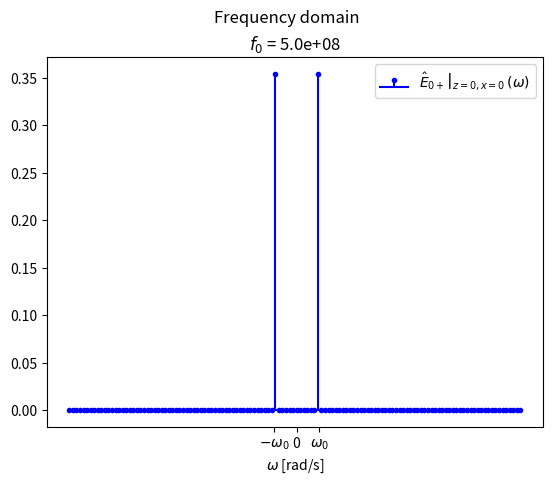
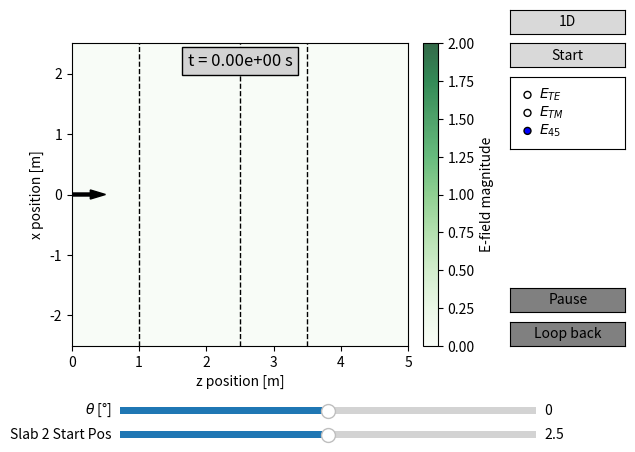

The matplotlib source for these figures, in order:
# -*- coding: utf-8 -*-
"""
Created on Mon Mar  3 18:36:18 2025

@author: carbonnelleg
"""
from typing import Iterable
import argparse
from tqdm import tqdm
import numpy as np
from scipy.constants import epsilon_0, mu_0
from scipy import signal as sg
import matplotlib as mpl
from matplotlib import pyplot as plt
from matplotlib.animation import FuncAnimation, PillowWriter
from matplotlib.widgets import Slider, Button, RadioButtons

"""
_______________________________________________________________________________
Declaring variables
"""
x_min = -2.5
x_max = 2.5

z_min = 0.
z_max = 5.

# Setting steps to None will automatically choose appropriate values according to the simulation type
x_step = None
z_step = None

slab1_end = 1.
slab2_start, slab2_end = 2.5, 3.5

theta = 0. # [°]

t_min = 0.
t_step = 1.0e-10

# Setting t_max to None will automatically choose appropriate value for t_max and f_step according to the simulation type
t_max = None

single_freq_f_0 = 0.5e9
wave_packet_f_0 = 3.0e9
sigma_f_0 = 0.3e9

eps_rel = 4.
"""
End of variable declaration
_______________________________________________________________________________
"""


class Simulation:

    def __init__(
        self,
        # Space grid initialization
        x_min=x_min,
        x_max=x_max,
        z_min=z_min,
        z_max=z_max,
        x_step=x_step,
        z_step=z_step,
        # Initial positions of the slabs
        slab1_end=slab1_end,
        slab2_start=slab2_start,
        slab2_end=slab2_end,
        # Initial incident angle
        theta=theta,
        # Time grid initialization
        t_min=t_min,
        t_step=t_step,
        t_max=None,
        # Spectrum initialization
        single_freq=True,
        f_0=None,
        sigma_f_0=sigma_f_0,
        # Physical parameters
        eps_air=epsilon_0,
        eps_rel=eps_rel,
        mu_0=mu_0,
        # 1D simulation or 2D simulation
        is_2D=False,
        # Possibility of adding sliders and buttons
        sliders_and_buttons=False,
        **kwargs
    ):
        self.is_2D = is_2D
        self.single_freq = single_freq

        # Space grid initialization
        self.x_min = x_min
        self.x_max = x_max
        self.z_min = z_min
        self.z_max = z_max
        self.x_step = x_step
        self.z_step = z_step

        # Initial positions of the slabs
        self.slab1_end = slab1_end
        self.slab2_start = slab2_start
        self.slab2_end = slab2_end

        # Time grid initialization
        # Time array should preferably be of length 2**N
        self.t_min = t_min
        self.t_step = t_step
        self.t_max = t_max

        # Spectrum initialization
        self.f_s = 1/t_step
        if f_0 is None:
            if single_freq: f_0 = single_freq_f_0
            else: f_0 = wave_packet_f_0
        self.f_0 = f_0
        self.sigma_f_0 = sigma_f_0

        # Initial incident angle
        self.theta = np.deg2rad(theta)

        # Direction vectors in (z, x)
        # dependent on (theta)
        self.k_r = np.array([0. + 0.j, 0. + 0.j])
        self.k_l = np.array([0. + 0.j, 0. + 0.j])
        self.k_prime_r = np.array([0. + 0.j, 0. + 0.j])
        self.k_prime_l = np.array([0. + 0.j, 0. + 0.j])

        # Physical parameters
        self.eps_air = eps_air
        self.eps_rel = eps_rel
        self.eps_slab = eps_rel * eps_air
        self.mu_0 = mu_0
        # Impedances
        # dependent on (theta)
        self.eta = np.sqrt(mu_0/eps_air)
        self.eta_prime = self.eta / np.sqrt(eps_rel)
        self.eta_TE, self.eta_prime_TE = 0. + 0.j, 0. + 0.j
        self.eta_TM, self.eta_prime_TM = 0 + 0.j, 0. + 0.j
        # Reflexion and transmission coefficients
        # dependent on (theta)
        self.rho_TE, self.rho_prime_TE = 0. + 0.j, 0. + 0.j
        self.tau_TE, self.tau_prime_TE = 0. + 0.j, 0. + 0.j
        self.rho_TM, self.rho_prime_TM = 0. + 0.j, 0. + 0.j
        self.tau_TM, self.tau_prime_TM = 0. + 0.j, 0. + 0.j

        # Update direction vectors and reflexion and transmission coefficients for current (theta)
        self.update_theta()
        # Initialize arrays
        self._init_arrays(**kwargs)
        # Initialize matplotlib figures
        self._init_figs(**kwargs)
        # Initialize buttons and sliders
        self.sliders_and_buttons = sliders_and_buttons
        if sliders_and_buttons:
            self._init_sliders_buttons(**kwargs)

    def _init_arrays(self, **kwargs):
        # Choose appropriate x_step
        if self.x_step is None:
            if self.is_2D and not self.single_freq:
                x_step = (self.x_max-self.x_min)/250
            else:
                x_step = (self.x_max-self.x_min)/400
        else:
            x_step = self.x_step
        
        # Choose appropriate z_step
        if self.z_step is None:
            if self.is_2D and not self.single_freq:
                z_step = (self.z_max-self.z_min)/250
            else:
                z_step = (self.z_max-self.z_min)/400
        else:
            z_step = self.z_step
        
        # Choose appropriate t_max and f_step
        if self.t_max is None:
            if self.single_freq:
                t_max = self.t_min + 128*self.t_step
            else:
                if self.is_2D:
                    t_max = self.t_min + 512*self.t_step
                else:
                    t_max = self.t_min + 1024*self.t_step
        else:
            t_max = self.t_max
        self.f_step = 1 / (t_max-self.t_min)
        
        # Space grid initialization
        if self.is_2D:
            self.x, self.z = np.meshgrid(np.arange(self.x_min, self.x_max, x_step),
                                         np.arange(self.z_min, self.z_max, z_step))
            self.X, self.Z = np.meshgrid(np.arange(self.x_min, self.x_max+x_step, x_step),
                                         np.arange(self.z_min, self.z_max+z_step, z_step))
        else:
            self.z = np.arange(self.z_min, self.z_max, z_step)
        
        # Time grid initialization
        self.t = np.arange(self.t_min, t_max, self.t_step)
        self.t_indices = np.arange(self.t.size, dtype=np.uint16)

        # Spectrum initialization
        self.freqs = np.fft.ifftshift(
            np.fft.fftfreq(self.t.size, d=self.t_step))
        if self.single_freq:
            # FT of single frequency is 2 deltas at +/- f_0
            self.spect = 1/2 * \
                (np.abs(np.abs(self.freqs) - self.f_0) < self.f_step/2)
        else:
            # Gaussian window, shifted around +/- f_0, normalized
            self.spect = sg.windows.gaussian(
                self.t.size, std=self.sigma_f_0/self.f_step)
            self.spect = np.convolve(
                np.abs(np.abs(self.freqs) - self.f_0) < self.f_step/2,
                self.spect, mode='same')
            self.spect *= self.f_step/(2*self.sigma_f_0*np.sqrt(2*np.pi))
        self.spect = self.spect.astype(np.complex128)
        self.spect *= np.sqrt(2)/2 * np.exp(-1j*self.freqs*self.t_min)

        # Arrays function of (z)
        self.is_slab = self.get_is_slab()
        # Arrays function of (freqs)
        self.k_air = 2*np.pi*self.freqs*np.sqrt(self.eps_air * self.mu_0)
        self.k_slab = 2*np.pi*self.freqs*np.sqrt(self.eps_slab * self.mu_0)
        self.Gamma_TE = np.zeros_like(self.freqs, dtype=np.complex128)
        self.Gamma_TM = np.zeros_like(self.freqs, dtype=np.complex128)
        self.A_TE = np.zeros((4, self.freqs.size), dtype=np.complex128)
        self.A_TE[0] += 1.
        self.B_TE = np.zeros((4, self.freqs.size), dtype=np.complex128)
        self.A_TM = np.zeros((4, self.freqs.size), dtype=np.complex128)
        self.A_TM[0] += 1.
        self.B_TM = np.zeros((4, self.freqs.size), dtype=np.complex128)
        # Arrays function of (z, freqs)
        self.E_r_TE = np.zeros((*self.z.shape, *self.freqs.shape),
                               dtype=np.complex128)
        self.E_l_TE = np.zeros((*self.z.shape, *self.freqs.shape),
                               dtype=np.complex128)
        self.E_r_TM = np.zeros((*self.z.shape, *self.freqs.shape),
                               dtype=np.complex128)
        self.E_l_TM = np.zeros((*self.z.shape, *self.freqs.shape),
                               dtype=np.complex128)
    
    def print_array_memory_size(self):
        print('Arrays memory size:')
        print('________________________')
        print(f'{self.z.nbytes=}')
        if self.is_2D:
            print(f'{self.x.nbytes=}')
            print(f'{self.Z.nbytes=}')
            print(f'{self.X.nbytes=}')
        print(f'{self.t.nbytes=}')
        print(f'{self.t_indices.nbytes=}')
        print(f'{self.freqs.nbytes=}')
        print(f'{self.spect.nbytes=}')
        print(f'{self.is_slab.nbytes=}')
        print(f'{self.k_air.nbytes=}')
        print(f'{self.k_slab.nbytes=}')
        print(f'{self.Gamma_TE.nbytes=}')
        print(f'{self.Gamma_TM.nbytes=}')
        print(f'{self.A_TE.nbytes=}')
        print(f'{self.A_TM.nbytes=}')
        print(f'{self.B_TE.nbytes=}')
        print(f'{self.B_TM.nbytes=}')
        print(f'{self.E_r_TE.nbytes=}')
        print(f'{self.E_r_TM.nbytes=}')
        print(f'{self.E_l_TE.nbytes=}')
        print(f'{self.E_l_TM.nbytes=}')
        print('________________________')
        print('Total array memory size:')
        total_n_bytes = self.z.nbytes + self.t.nbytes + self.t_indices.nbytes + \
                        self.freqs.nbytes + self.spect.nbytes + self.is_slab.nbytes + \
                        self.k_air.nbytes + self.k_slab.nbytes + self.Gamma_TE.nbytes + \
                        self.Gamma_TM.nbytes + self.A_TE.nbytes + self.A_TM.nbytes + \
                        self.B_TE.nbytes + self.B_TM.nbytes + self.E_r_TE.nbytes +\
                        self.E_r_TM.nbytes + self.E_l_TE.nbytes + self.E_l_TM.nbytes
        if self.is_2D:
            total_n_bytes += self.x.nbytes + self.Z.nbytes + self.X.nbytes

        print(f'{total_n_bytes / 2**30:.2f} GiB')

    def _init_figs(self, **kwargs):
        # Figure of the spectrum
        # ______________________________________________________________________
        self.fig1, self.ax1 = plt.subplots(num='Spectrum')
        self.ax1.stem(2*np.pi*self.freqs, np.abs(self.spect),
                      label=r'$\left.\hat{E}_{0+}\right|_{z=0, x=0}\,(\omega)$',
                      markerfmt='b.', linefmt='blue', basefmt='blue')
        self.ax1.set_xlabel(r'$\omega$ [rad/s]')
        self.ax1.set_xticks(2*np.pi*np.array([0, self.f_0, -self.f_0]),
                            labels=[0, r'$\omega_0$', r'$-\omega_0$'])
        self.ax1.legend()
        self.ax1.set_title(fr'$f_0$ = {self.f_0:.1e}')
        self.fig1.suptitle('Frequency domain')
        # ______________________________________________________________________

        # Animated figures of the waves through slabs
        # (z, x)-dimension plot, animated over time
        # ______________________________________________________________________
        if self.is_2D:
            self.fig2, self.ax2 = plt.subplots(num='2D Waves through slabs')
            self.fig2.subplots_adjust(right=0.85)
            # Initialize collections
            vmax = 2. if self.single_freq else 1.
            self.E_TE_mesh = self.ax2.pcolormesh(self.Z, self.X, np.zeros_like(self.z), cmap='Blues',
                                                       shading='flat', alpha=.8, vmin=0., vmax=vmax)
            self.E_TM_mesh = self.ax2.pcolormesh(self.Z, self.X, np.zeros_like(self.z), cmap='Reds',
                                                       shading='flat', alpha=.8, vmin=0., vmax=vmax)
            self.E_45_mesh = self.ax2.pcolormesh(self.Z, self.X, np.zeros_like(self.z), cmap='Greens',
                                                    shading='flat', alpha=.8, vmin=0., vmax=vmax)
            for col in self.ax2.collections:
                col.set_visible(False)
            # Choose which polarization to show
            # self.E_TE_mesh.set_visible(True)
            # self.E_TM_mesh.set_visible(True)
            self.E_45_mesh.set_visible(True)
            # Add colorbar
            self.cbar = self.fig2.colorbar(self.E_45_mesh, ax=self.ax2, fraction=0.046, pad=0.04)
            self.cbar.set_label('E-field magnitude')
            # Add horizontal and vertical lines
            self.d1_vline = self.ax2.axvline(self.slab1_end, ls="--", lw=1., c="black")
            self.d2_vline = self.ax2.axvline(self.slab2_start, ls="--", lw=1., c="black")
            self.d3_vline = self.ax2.axvline(self.slab2_end, ls="--", lw=1., c="black")
            # Add arrow
            self.arrow_l = (self.z_max-self.z_min)/10
            self.arrow = self.ax2.arrow(self.z_min, (self.x_max+self.x_min)/2,
                                        dx=self.arrow_l*self.k_prime_r[0].real,
                                        dy=self.arrow_l*self.k_prime_r[1].real,
                                        width=0.05, length_includes_head=True,
                                        fc='black', ec='black')
            # Labels and limits
            self.ax2.set_xlabel('z position [m]')
            self.ax2.set_ylabel('x position [m]')
            self.ax2.set_xlim([self.z_min, self.z_max])
            self.ax2.set_ylim([self.x_min, self.x_max])
        # ______________________________________________________________________

        # z-dimension plot, animated over time
        # ______________________________________________________________________
        else:
            self.fig2, self.ax2 = plt.subplots(num='1D Waves through slabs')
            # Initialize lines
            self.slab_poly = self.ax2.fill_between(
                self.z, -2., 2., where=self.is_slab, facecolor='grey',
                alpha=.5, label=r'Slab ($\varepsilon_r$ = 'f'{self.eps_rel:.2f})')
            self.E_r_TE_line, = self.ax2.plot(self.z, np.take(self.E_r_TE, 0, axis=-1).real,
                                              color='blue')
            self.E_l_TE_line, = self.ax2.plot(self.z, np.take(self.E_r_TE, 0, axis=-1).real,
                                              color='red')
            self.E_sum_TE_line, = self.ax2.plot(self.z, np.take(self.E_r_TE, 0, axis=-1).real,
                                                color='green')
            self.E_r_TM_line, = self.ax2.plot(self.z, np.take(self.E_r_TE, 0, axis=-1).real,
                                              color='blue')
            self.E_l_TM_line, = self.ax2.plot(self.z, np.take(self.E_r_TE, 0, axis=-1).real,
                                              color='red')
            self.E_sum_TM_line, = self.ax2.plot(self.z, np.take(self.E_r_TE, 0, axis=-1).real,
                                                color='green')
            self.E_r_45_line, = self.ax2.plot(self.z, np.take(self.E_r_TE, 0, axis=-1).real,
                                              color='blue')
            self.E_l_45_line, = self.ax2.plot(self.z, np.take(self.E_r_TE, 0, axis=-1).real,
                                              color='red')
            self.E_sum_45_line, = self.ax2.plot(self.z, np.take(self.E_r_TE, 0, axis=-1).real,
                                                color='green')
            for line in self.ax2.lines:
                line.set_visible(False)
            # Choose which polarization to show
            self.E_l_line = self.E_l_45_line
            self.E_r_line = self.E_r_45_line
            self.E_sum_line = self.E_sum_45_line
            # self.E_l_line.set_visible(True)
            # self.E_r_line.set_visible(True)
            self.E_sum_line.set_visible(True)
            # Labels and limits
            self.ax2.set_xlabel('z position [m]')
            self.ax2.set_xlim([self.z_min, self.z_max])
            self.ax2.set_ylabel('E-field magnitude')
            if self.single_freq:
                self.ax2.set_ylim([-2, 2])
            else:
                self.ax2.set_ylim([-1.1, 1.1])
        # ______________________________________________________________________
        self.ax2_title = self.ax2.set_title(f't = {self.t[0]:.2e} s', y=.9,
                                            bbox=dict(facecolor='lightgrey', alpha=1.))
        # Animation parameters
        self.is_animated = False
        self.current_frame = 0
    
    def _init_sliders_buttons(self, **kwargs):
        # Adjust position of plots
        self.fig2.subplots_adjust(right=0.7, bottom=0.25)

        # Update function for slab2 starting position
        def update_slab2_slider(val):
            self.change_slab2_pos(val)
        
        # Initialize slab2 slider
        ax_slab2_slider = self.fig2.add_axes([0.2, 0.05, 0.65, 0.03])
        self.slab2_slider = Slider(
            ax_slab2_slider, label='Slab 2 Start Pos',
            valmin=self.slab1_end,
            valmax=self.z_max - self.slab2_end + self.slab2_start,
            valinit=self.slab2_start)
        self.slab2_slider.on_changed(update_slab2_slider)
        
        # Update function for theta value
        def update_theta_slider(val):
            self.set_theta(np.deg2rad(val))
            if self.is_2D:
                self.arrow.set_data(dx=self.arrow_l*self.k_prime_r[0].real,
                                    dy=self.arrow_l*self.k_prime_r[1].real)

        # Initialize theta slider
        ax_theta_slider = self.fig2.add_axes([0.2, 0.1, 0.65, 0.03])
        self.theta_slider = Slider(
            ax_theta_slider, label=r'$\theta$ [°]',
            valmin=-90., valmax=90.,
            closedmin=False, closedmax=False,
            valinit=np.rad2deg(self.theta))
        self.theta_slider.on_changed(update_theta_slider)

        # Toggle function for 1D/2D figures
        def toggle_1D_2D(event):
            self.switch_1D_2D()
            plt.show()

        # Initialize 1D/2D button
        ax_1D_2D_button = self.fig2.add_axes([0.81, 0.9, 0.18, 0.05])
        label = '1D' if self.is_2D else '2D'
        self._1D_2D_button = Button(ax_1D_2D_button, label)
        self._1D_2D_button.on_clicked(toggle_1D_2D)
        
        # Toggle function to update visibility of left-right fields
        def toggle_left_right_display(label):
            self.choose_left_right_display(label)
            self.fig2.canvas.draw_idle()

        # Initialize left-right radio button (E_r, E_l vs E_tot)
        if not self.is_2D:
            ax_left_right_radio_buttons = self.fig2.add_axes([0.81, 0.49, 0.18, 0.15])
            self.left_right_radio_buttons = RadioButtons(
                ax_left_right_radio_buttons, labels=[r'$E_+$, $E_-$', r'$E_{tot}$'],
                active=1)
            self.left_right_radio_buttons.on_clicked(toggle_left_right_display)

        # Toggle function to update visibility of TE-TM modes
        def toggle_TE_TM_display(label):
            self.switch_TE_TM_display(label)
            if not self.is_2D:
                label = self.left_right_radio_buttons.value_selected
                self.toggle_left_right_display(label)
            self.fig2.canvas.draw_idle()

        # Initialize TE-TM radio button (E_TE vs E_TM vs E_45°)
        ax_TE_TM_radio_buttons = self.fig2.add_axes([0.81, 0.66, 0.18, 0.15])
        self.TE_TM_radio_buttons = RadioButtons(
                ax_TE_TM_radio_buttons, labels=[r'$E_{TE}$', r'$E_{TM}$', r'$E_{45}$'],
                active=2)
        self.TE_TM_radio_buttons.on_clicked(toggle_TE_TM_display)

        # Toggle function for start/stop
        def toggle_start_stop(event):
            if self.start_stop_button.label.get_text() == 'Start':
                self.start()
            else:
                self.stop()
            self.fig2.canvas.draw_idle()
        
        # Initialize start/stop button
        ax_start_stop_button = self.fig2.add_axes([0.81, 0.83, 0.18, 0.05])
        self.start_stop_button = Button(ax_start_stop_button, 'Start')
        self.start_stop_button.on_clicked(toggle_start_stop)

        # Initialize pause/play button
        if self.is_2D:
            ax_pause_play_button = self.fig2.add_axes([0.81, 0.32, 0.18, 0.05])
        else:
            ax_pause_play_button = self.fig2.add_axes([0.81, 0.27, 0.18, 0.05])
        self.pause_play_button = Button(ax_pause_play_button, 'Pause',
                                        color='0.5', hovercolor='0.5')

        # Initialize loop back button
        if self.is_2D:
            ax_loop_back_button = self.fig2.add_axes([0.81, 0.25, 0.18, 0.05])
        else:
            ax_loop_back_button = self.fig2.add_axes([0.81, 0.2, 0.18, 0.05])
        self.loop_back_button = Button(ax_loop_back_button, 'Loop back',
                                       color='0.5', hovercolor='0.5')

    def change_slab2_pos(self, pos):
        self.slab2_end = pos + self.slab2_end - self.slab2_start
        self.slab2_start = pos
        # Update slab region, function of (z)
        self.is_slab = self.get_is_slab()
        if self.is_2D and self.d2_vline and self.d3_vline:
            self.d2_vline.set_xdata([self.slab2_start, self.slab2_start])
            self.d3_vline.set_xdata([self.slab2_end, self.slab2_end])
        elif not self.is_2D and self.slab_poly:
            self.slab_poly.set_data(self.z, -2., 2., where=self.is_slab)

    def update_theta(self):
        th_s = np.complex128(self.theta)
        th_0 = np.arcsin(np.sin(th_s) * np.sqrt(self.eps_rel))

        # Updates direction vectors in (z, x)
        self.k_r = np.array([np.cos(th_0),
                             np.sin(th_0)])
        self.k_l = np.array([-np.cos(th_0),
                             np.sin(th_0)])
        self.k_prime_r = np.array([np.cos(th_s),
                                   np.sin(th_s)])
        self.k_prime_l = np.array([-np.cos(th_s),
                                   np.sin(th_s)])
        
        # Update impedances
        self.eta_TE = self.eta/np.cos(th_0)
        self.eta_TM = self.eta*np.cos(th_0)
        self.eta_prime_TE = self.eta_prime/np.cos(th_s)
        self.eta_prime_TM = self.eta_prime*np.cos(th_s)

        # Updates reflexion and transmission coefficients
        self.rho_TE = (self.eta_prime_TE - self.eta_TE) / \
                      (self.eta_prime_TE + self.eta_TE)
        self.tau_TE = 1 + self.rho_TE
        self.rho_prime_TE = -self.rho_TE
        self.tau_prime_TE = 1 + self.rho_prime_TE

        self.rho_TM = (self.eta_prime_TM - self.eta_TM) / \
                      (self.eta_prime_TM + self.eta_TM)
        self.tau_TM = 1 + self.rho_TM
        self.rho_prime_TM = -self.rho_TM
        self.tau_prime_TM = 1 + self.rho_prime_TM

    def set_theta(self, theta):
        self.theta = theta
        self.update_theta()
        if self.arrow and self.is_2D:
            self.arrow.set_data(dx=self.arrow_l*self.k_prime_r[0].real,
                                dy=self.arrow_l*self.k_prime_r[1].real)

    def get_is_slab(self):
        return ((self.z < self.slab1_end)) | \
               ((self.z > self.slab2_start) & (self.z < self.slab2_end))
    
    def update_arrays(self, *args):
        """
        Updates the different fields and waves of the simulation for the current
        slab positions.
        """
        z = self.z
        # Positions
        d1, d2, d3 = self.slab1_end, self.slab2_start, self.slab2_end
        # Define local space variables for 5 consecutive layers
        z_local = [
            z[np.unique((z < d1).nonzero()[0])],
            z[np.unique(((z >= d1) & (z <= d2)).nonzero()[0])] - d1,
            z[np.unique(((z > d2) & (z < d3)).nonzero()[0])] - d2,
            z[np.unique((z >= d3).nonzero()[0])] - d3]

        # Wave vectors
        k_0_z = self.k_air*self.k_r[0]
        k_s_z = self.k_slab*self.k_prime_r[0]
        k_0_z = k_0_z.real - 1j*np.abs(k_0_z.imag)
        k_s_z = k_s_z.real - 1j*np.abs(k_s_z.imag)
        # Reflexion and transmission coefficients
        r_0_TE, r_s_TE = self.rho_TE, self.rho_prime_TE
        t_0_TE, t_s_TE = self.tau_TE, self.tau_prime_TE
        r_0_TM, r_s_TM = self.rho_TM, self.rho_prime_TM
        t_0_TM, t_s_TM = self.tau_TM, self.tau_prime_TM

        # Calculate Gamma at z=0 by going backwards in z-direction
        # function of (freqs)
        self.Gamma_TE *= 0
        self.Gamma_TM *= 0
        for i, (k_z, l, r_TE, r_TM) in enumerate(zip(
            [k_s_z, k_0_z, k_s_z],
            [d3 - d2, d2 - d1, d1],
            [r_s_TE, r_0_TE, r_s_TE],
            [r_s_TM, r_0_TM, r_s_TM])):

            self.Gamma_TE = np.exp(-2j*k_z*l) * (r_TE + self.Gamma_TE) / (1 + r_TE*self.Gamma_TE)
            self.Gamma_TM = np.exp(-2j*k_z*l) * (r_TM + self.Gamma_TM) / (1 + r_TM*self.Gamma_TM)

        # Calculate 4 forward (A) and backward (B) waves at the start of each z_local
        # function of (freqs)
        self.B_TE[0] = self.A_TE[0] * self.Gamma_TE
        self.B_TM[0] = self.A_TM[0] * self.Gamma_TM
        for i, (k_z, l, r_TE, r_TM, t_TE, t_TM) in enumerate(zip(
            [k_s_z, k_0_z, k_s_z],
            [d1, d2 - d1, d3 - d2],
            [r_0_TE, r_s_TE, r_0_TE],
            [r_0_TM, r_s_TM, r_0_TM],
            [t_0_TE, t_s_TE, t_0_TE],
            [t_0_TM, t_s_TM, t_0_TM])):
            
            self.A_TE[i+1] = 1/t_TE * np.exp(-1j*k_z*l) * self.A_TE[i] + \
                             r_TE/t_TE * np.exp(1j*k_z*l) * self.B_TE[i]
            self.B_TE[i+1] = r_TE/t_TE * np.exp(-1j*k_z*l) * self.A_TE[i] + \
                             1/t_TE * np.exp(1j*k_z*l) * self.B_TE[i]
            self.A_TM[i+1] = 1/t_TM * np.exp(-1j*k_z*l) * self.A_TM[i] + \
                             r_TM/t_TM * np.exp(1j*k_z*l) * self.B_TM[i]
            self.B_TM[i+1] = r_TM/t_TM * np.exp(-1j*k_z*l) * self.A_TM[i] + \
                             1/t_TM * np.exp(1j*k_z*l) * self.B_TM[i]
        self.B_TE[-1] *= 0.
        self.B_TM[-1] *= 0.

        # Calculate waves to the right (E_r) and to the left (E_l) using wave function,
        # function of (z, freqs)
        print('Forward and backward waves propagation')
        z_i = 0
        for i, k_z in enumerate(tqdm(
            [k_s_z, k_0_z, k_s_z, k_0_z])):

            z_ip1 = z_i + len(z_local[i])
            z_l_k_z_delay = np.exp(-1j*np.multiply.outer(z_local[i], k_z))
            z_l_k_z_delay_1 = 1/z_l_k_z_delay
            self.E_r_TE[z_i: z_ip1] = z_l_k_z_delay * self.A_TE[i]
            self.E_l_TE[z_i: z_ip1] = z_l_k_z_delay_1 * self.B_TE[i]
            self.E_r_TM[z_i: z_ip1] = z_l_k_z_delay * self.A_TM[i]
            self.E_l_TM[z_i: z_ip1] = z_l_k_z_delay_1 * self.B_TM[i]
            z_i = z_ip1

        # Perform IFFT on E_r, E_l
        # function of (z, time)
        print(f'FFT (size = {self.t.size})')
        if self.is_2D:
            x_delay = np.exp(-2j*np.pi * self.k_prime_r[1] * \
                             np.sqrt(self.eps_rel*self.eps_air*self.mu_0) * \
                             np.multiply.outer(self.x[0], self.freqs))
        else:
            x_delay = 1.
        x_delayed_spect = x_delay * self.spect
        for E in tqdm([self.E_r_TE, self.E_l_TE, self.E_r_TM, self.E_l_TM]):
            np.copyto(E, np.fft.ifft(np.fft.ifftshift(
                E * x_delayed_spect, axes=-1), norm='forward'))

    def start(self):
        self.update_arrays()

        # Define what the animation should do at each frame
        def update_fig2(t_i) -> Iterable[plt.Artist]:
            self.current_frame = t_i
            E_r_TE = np.take(self.E_r_TE, t_i, axis=-1).real
            E_l_TE = np.take(self.E_l_TE, t_i, axis=-1).real
            E_r_TM = np.take(self.E_r_TM, t_i, axis=-1).real
            E_l_TM = np.take(self.E_l_TM, t_i, axis=-1).real
            if self.is_2D:
                self.E_TE_mesh.set_array(np.abs(E_r_TE + E_l_TE))
                self.E_TM_mesh.set_array(np.abs(E_r_TM + E_l_TM))
                self.E_45_mesh.set_array(np.sqrt(2)/2 * \
                    np.abs(E_r_TE + E_l_TE + E_r_TM + E_l_TM))
            else:
                self.E_r_TE_line.set_data(self.z, E_r_TE)
                self.E_l_TE_line.set_data(self.z, E_l_TE)
                self.E_sum_TE_line.set_data(self.z, E_r_TE + E_l_TE)
                self.E_r_TM_line.set_data(self.z, E_r_TM)
                self.E_l_TM_line.set_data(self.z, E_l_TM)
                self.E_sum_TM_line.set_data(self.z, E_r_TM + E_l_TM)
                self.E_r_45_line.set_data(self.z, np.sqrt(2)/2 * \
                    (E_r_TE + E_r_TM))
                self.E_l_45_line.set_data(self.z, np.sqrt(2)/2 * \
                    (E_l_TE + E_l_TM))
                self.E_sum_45_line.set_data(self.z, np.sqrt(2)/2 * \
                    (E_r_TE + E_l_TE + E_r_TM + E_l_TM))
            self.ax2_title.set_text(f't = {self.t[t_i]:.2e} s')
            return (*self.ax2.lines, *self.ax2.collections, *self.ax2.patches, self.ax2_title)
        
        self.anim2 = FuncAnimation(self.fig2, func=update_fig2,
                                   frames=self.t_indices,
                                   interval=20, blit=True)
        self.is_animated = True
        
        # Define display function for sliders and radio buttons update 
        def display(event):
            self.anim2._blit_draw((*self.ax2.lines, *self.ax2.collections, *self.ax2.patches))
            self.anim2._draw_next_frame(self.current_frame, True)

        # Define pause/play function
        def pause_play(event):
            if self.pause_play_button.label.get_text() == 'Pause':
                self.pause_play_button.label.set_text('Play')
                self.anim2.event_source.stop()
            else:
                self.pause_play_button.label.set_text('Pause')
                self.anim2.event_source.start()

        # Define loop back function
        def loop_back(event):
            self.anim2.frame_seq = self.anim2.new_frame_seq()
            self.current_frame = 0
            update_fig2(0)
            self.anim2._draw_next_frame(0, True)
        
        # Assign functions to sliders and buttons
        if self.sliders_and_buttons:
            self.update_slab_slider_cid = self.slab2_slider.on_changed(self.update_arrays)
            self.display_slab_slider_cid = self.slab2_slider.on_changed(display)
            self.update_theta_slider_cid = self.theta_slider.on_changed(self.update_arrays)
            self.display_theta_slider_cid = self.theta_slider.on_changed(display)
            self.display_TE_TM_radio_buttons_cid = self.TE_TM_radio_buttons.on_clicked(display)
            if not self.is_2D:
                self.display_left_right_radio_buttons_cid = self.left_right_radio_buttons.on_clicked(display)
            self.pause_play_button_cid = self.pause_play_button.on_clicked(pause_play)
            self.loop_back_button_cid = self.loop_back_button.on_clicked(loop_back)

            # Change button aspects
            self.start_stop_button.label.set_text('Stop')
            self.pause_play_button.color = '0.85'
            self.pause_play_button.hovercolor = '0.95'
            self.loop_back_button.color = '0.85'
            self.loop_back_button.hovercolor = '0.95'
    
    def stop(self):
        if self.sliders_and_buttons:
            # Disconnect functions from sliders and buttons
            self.slab2_slider.disconnect(self.update_slab_slider_cid)
            self.slab2_slider.disconnect(self.display_slab_slider_cid)
            self.theta_slider.disconnect(self.update_theta_slider_cid)
            self.theta_slider.disconnect(self.display_theta_slider_cid)
            self.TE_TM_radio_buttons.disconnect(self.display_TE_TM_radio_buttons_cid)
            if not self.is_2D:
                self.left_right_radio_buttons.disconnect(self.display_left_right_radio_buttons_cid)
            self.pause_play_button.disconnect(self.pause_play_button_cid)
            self.loop_back_button.disconnect(self.loop_back_button_cid)

            # Change button aspects
            self.start_stop_button.label.set_text('Start')
            self.pause_play_button.label.set_text('Pause')
            self.pause_play_button.color = '0.5'
            self.pause_play_button.hovercolor = '0.5'
            self.loop_back_button.color = '0.5'
            self.loop_back_button.hovercolor = '0.5'

        # Pause animation
        self.anim2.pause()
        self.fig2.canvas.draw()

    # Switch function for 1D/2D figures
    def switch_1D_2D(self):
        plt.close('all')
        self.is_2D = not self.is_2D
        self._init_arrays()
        self._init_figs()
        if self.sliders_and_buttons:
            self._init_sliders_buttons()
    
    # Switch function to update visibility of left-right fields
    def switch_left_right_display(self, label):
        assert self.is_2D == False
        if label == r'$E_+$, $E_-$':
            self.E_r_line.set_visible(True)
            self.E_l_line.set_visible(True)
            self.E_sum_line.set_visible(False)
        elif label == r'$E_{tot}$':
            self.E_r_line.set_visible(False)
            self.E_l_line.set_visible(False)
            self.E_sum_line.set_visible(True)
        else:
            raise ValueError(f'{label} is an invalid label name')
    
    def switch_TE_TM_display(self, label):
        if self.is_2D:
            if label == r'$E_{TE}$':
                self.E_TE_mesh.set_visible(True)
                self.E_TM_mesh.set_visible(False)
                self.E_45_mesh.set_visible(False)
                self.cbar.update_normal(self.E_TE_mesh)
            elif label == r'$E_{TM}$':
                self.E_TE_mesh.set_visible(False)
                self.E_TM_mesh.set_visible(True)
                self.E_45_mesh.set_visible(False)
                self.cbar.update_normal(self.E_TM_mesh)
            elif label == r'$E_{45}$':
                self.E_TE_mesh.set_visible(False)
                self.E_TM_mesh.set_visible(False)
                self.E_45_mesh.set_visible(True)
                self.cbar.update_normal(self.E_45_mesh)
            else:
                raise ValueError(f'{label} is an invalid label name')
        else:
            self.E_l_line.set_visible(False)
            self.E_r_line.set_visible(False)
            self.E_sum_line.set_visible(False)
            if label == r'$E_{TE}$':
                self.E_l_line = self.E_l_TE_line
                self.E_r_line = self.E_r_TE_line
                self.E_sum_line = self.E_sum_TE_line
            elif label == r'$E_{TM}$':
                self.E_l_line = self.E_l_TM_line
                self.E_r_line = self.E_r_TM_line
                self.E_sum_line = self.E_sum_TM_line
            elif label == r'$E_{45}$':
                self.E_l_line = self.E_l_45_line
                self.E_r_line = self.E_r_45_line
                self.E_sum_line = self.E_sum_45_line
            else:
                raise ValueError(f'{label} is an invalid label name')

    def save(self, fig, filename='slabs'):
        f = __file__ + f'/../{filename}'
        if fig == 1:
            self.fig1.savefig(f + '.png', dpi=200)
        elif fig == 2:
            if not self.is_animated:
                raise ValueError("Animation is not started, use start method before saving")
            pil = PillowWriter(fps=20)
            self.anim2.save(f + '.gif', writer=pil)


def pptx_images():
    # Single freq, 2D, theta @ 15°
    # __________________________________________________________________________
    sim = Simulation(single_freq=True, sliders_and_buttons=False, is_2D=True, theta=15)
    sim.start()
    # __________________________________________________________________________
    sim.save(1, 'single_freq_spectrum')
    sim.switch_TE_TM_display(r'$E_{45}$')
    sim.save(2, 'single_freq_2D_E_45')
    sim.switch_TE_TM_display(r'$E_{TE}$')
    sim.save(2, 'single_freq_2D_E_TE')
    sim.switch_TE_TM_display(r'$E_{TM}$')
    sim.save(2, 'single_freq_2D_E_TM')
    # __________________________________________________________________________
    # theta @ brewster_angle
    # __________________________________________________________________________
    theta_b = np.arctan(1/np.sqrt(sim.eps_rel))
    sim.set_theta(theta_b)
    sim.update_arrays()
    sim.switch_TE_TM_display(r'$E_{TM}$')
    sim.save(2, 'single_freq_2D_E_TM_brewster')
    sim.switch_TE_TM_display(r'$E_{TE}$')
    sim.save(2, 'single_freq_2D_E_TE_brewster')
    sim.switch_1D_2D()
    sim.start()
    sim.switch_TE_TM_display(r'$E_{TM}$')
    sim.switch_left_right_display(r'$E_+$, $E_-$')
    sim.save(2, 'single_freq_1D_E_TM_brewster')
    sim.switch_1D_2D()
    sim.start()
    # __________________________________________________________________________
    # Evanescent waves
    # __________________________________________________________________________
    theta_c = np.arcsin(1/np.sqrt(sim.eps_rel))
    sim.set_theta(theta_c + 5)
    sim.update_arrays()
    sim.switch_TE_TM_display(r'$E_{45}$')
    sim.save(2, 'single_freq_2D_E_45_evan_far')
    original_pos = sim.slab2_start
    sim.change_slab2_pos(sim.slab1_end + 0.2)
    sim.update_arrays()
    sim.save(2, 'single_freq_2D_E_45_evan_close')
    sim.switch_1D_2D()
    sim.start()
    sim.switch_TE_TM_display(r'$E_{45}$')
    sim.switch_left_right_display(r'$E_{tot}$')
    sim.save(2, 'single_freq_1D_E_45_evan_close')
    sim.change_slab2_pos(original_pos)
    sim.update_arrays()
    sim.save(2, 'single_freq_1D_E_45_evan_far')
    # __________________________________________________________________________
    # Wavepacket
    # __________________________________________________________________________
    plt.close('all')
    sim2 = Simulation(single_freq=False, sliders_and_buttons=False, is_2D=True, theta=15)
    sim2.start()
    sim2.save(1, 'wave_packet_spectrum')
    sim2.switch_TE_TM_display(r'$E_{45}$')
    sim2.save(2, 'wave_packet_2D_E_45')
    sim2.switch_TE_TM_display(r'$E_{TE}$')
    sim2.save(2, 'wave_packet_2D_E_TE')
    sim2.switch_TE_TM_display(r'$E_{TM}$')
    sim2.save(2, 'wave_packet_2D_E_TM')


def parse_args(arg_list: list[str] = None):
    parser = argparse.ArgumentParser(
        description='Run a simulation of EM waves through slabs with different permittivities',
        usage='python %(prog)s [SIMULATION_PARAMETERS]')
    
    sim_group = parser.add_argument_group("Simulation Parameters")
    sim_group.add_argument('-s', '--single_freq', action='store_true',
                           help='Simulation with a single frequency')
    sim_group.add_argument('-wp', '--wave_packet', action='store_true',
                           help='Simulation with multiple frequencies')
    sim_group.add_argument('-f_0', action='store', type=float, default=None,
                           help='Sets the center frequency to this value')
    
    myParser = parser.parse_args(arg_list)
    myParser.single_freq = not myParser.wave_packet

    return myParser


def main(arg_list: list[str] = None):
    args = parse_args(arg_list)
    # pptx_images()
    sim = Simulation(**vars(args), sliders_and_buttons=True, is_2D=True)
    plt.show()


if __name__ == '__main__':
    main()
